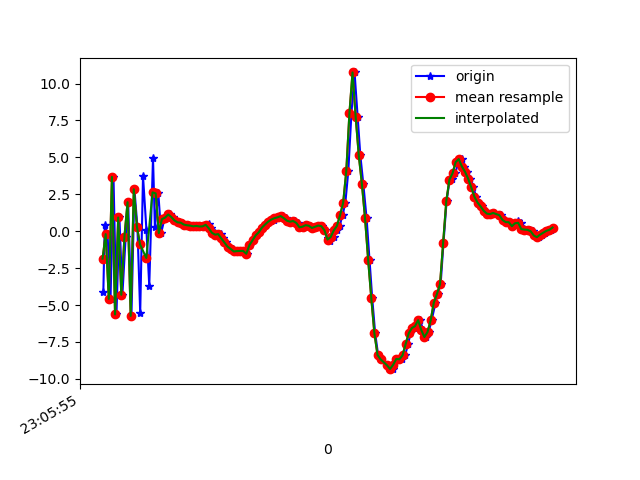

Data behind this chart, as committed beside it:
1617836755205, 532398761616345, -4.1365986, -1.4455118, 5.752611
1617836755214, 532398780847115, 0.4196, 0.2089, -7.09
1617836755232, 532398800077885, -0.1962, -0.2093, 8.349
1617836755251, 532398819308655, -4.583, -0.2951, -7.368
1617836755270, 532398838539425, 3.679, 0.905, 4.447
1617836755289, 532398857770195, -5.639, -1.045, 1.008
1617836755308, 532398877000965, 0.9285, 0.6654, -6.116
1617836755327, 532398896231735, -4.305, -0.6447, 3.053
1617836755348, 532398915462505, -0.3834, 0.5573, -7.592
1617836755364, 532398934693275, 1.964, 0.8724, 7.41
1617836755385, 532398953924045, -5.736, -0.6855, -2.455
1617836755404, 532398973154815, 2.839, 1.218, -4.555
1617836755423, 532398992385585, 0.3132, 0.4659, 7.785
1617836755441, 532399011616355, -5.523, -0.3228, -4.753
1617836755459, 532399030847125, 3.741, 1.332, -2.692
1617836755481, 532399050077895, 0.07276, 0.02685, 7.593
1617836755499, 532399069308665, -3.699, -0.3127, -5.684
1617836755523, 532399088539435, 4.964, 1.561, -2.01
1617836755535, 532399107770205, 0.2944, 0.5381, 7.766
1617836755557, 532399127130846, 2.561, 0.9854, 2.786
1617836755575, 532399146361616, -0.1293, 0.8677, -0.9363
1617836755596, 532399165592386, 0.8196, 1.014, 0.05133
1617836755613, 532399184823156, 0.9191, 0.883, 0.05452
1617836755632, 532399204053926, 1.134, 0.6712, 0.2417
1617836755651, 532399223284696, 0.9644, 0.5448, 0.2837
1617836755670, 532399242515466, 0.7318, 0.3986, 0.1845
1617836755689, 532399261746236, 0.598, 0.2803, 0.09956
1617836755708, 532399280977006, 0.5798, -0.01683, 0.4116
1617836755728, 532399300207776, 0.4506, -0.252, 0.5662
1617836755749, 532399319438546, 0.4027, -0.3521, 0.6384
1617836755765, 532399338669316, 0.3804, -0.4426, 0.5319
1617836755783, 532399357900086, 0.3298, -0.6288, 0.6448
1617836755803, 532399377130856, 0.3592, -1.017, 0.8544
1617836755822, 532399396361626, 0.3188, -1.362, 1.201
1617836755843, 532399415592396, 0.328, -1.396, 1.373
1617836755860, 532399434823166, 0.3759, -1.722, 1.652
1617836755879, 532399454053936, 0.4879, -1.97, 1.708
1617836755897, 532399473284706, 0.1982, -1.903, 1.515
1617836755918, 532399492515476, -0.1066, -1.249, 0.8664
1617836755936, 532399511746246, -0.2318, -0.5513, 0.2481
1617836755956, 532399530977016, -0.1978, -0.3974, -0.1896
1617836755974, 532399550207786, -0.4854, -0.09991, -0.7294
1617836755993, 532399569438556, -0.76, -0.151, -1.009
1617836756012, 532399588669326, -1.045, -0.3545, -1.269
1617836756032, 532399607900096, -1.2, -0.5713, -1.28
1617836756051, 532399627130866, -1.373, -0.8274, -1.086
1617836756071, 532399646361636, -1.346, -0.8961, -1.066
1617836756089, 532399665592406, -1.337, -0.704, -1.178
1617836756108, 532399684823176, -1.337, -0.6041, -1.247
1617836756127, 532399704053946, -1.526, -0.3638, -1.295
1617836756146, 532399723284716, -0.9471, -0.01693, -1.452
1617836756165, 532399742515486, -0.6209, 0.1563, -1.444
1617836756184, 532399761746256, -0.2829, 0.1431, -1.577
1617836756203, 532399780977026, -0.07285, 0.2197, -1.551
1617836756223, 532399800207796, 0.2402, 0.5393, -1.481
1617836756241, 532399819438566, 0.4533, 0.3498, -1.242
1617836756260, 532399838669336, 0.6187, 0.2227, -0.9854
1617836756278, 532399857900106, 0.6742, 0.1323, -0.8712
1617836756299, 532399877130876, 0.7901, 0.06688, -0.8274
1617836756317, 532399896361646, 0.8807, -0.01898, -0.7495
1617836756336, 532399915592416, 0.9416, -0.1293, -0.5753
... 91 more rows
